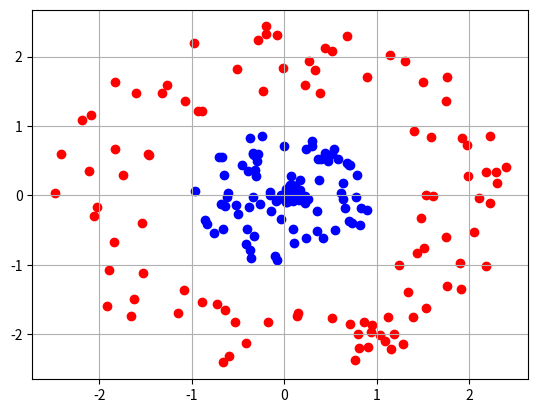
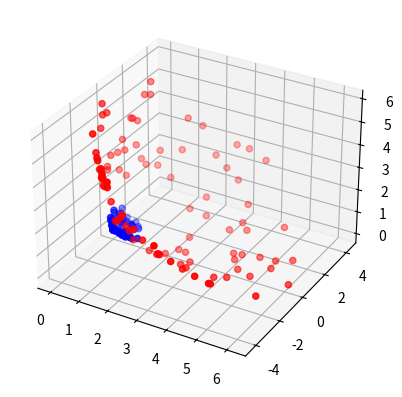
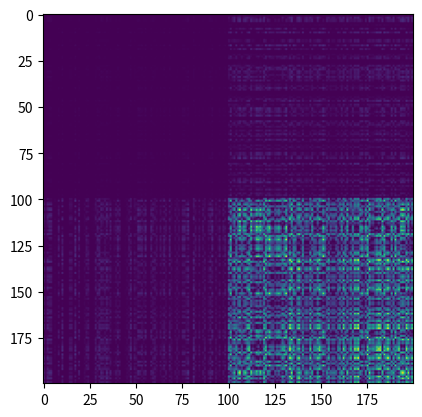
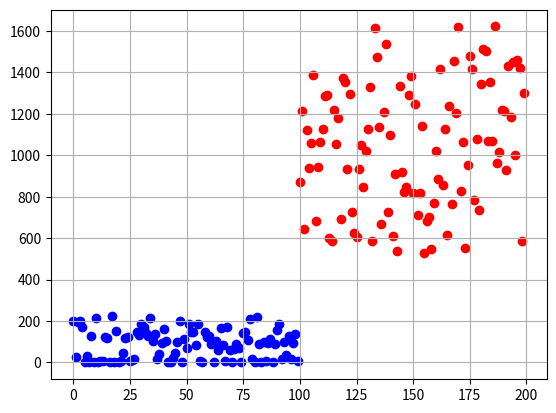
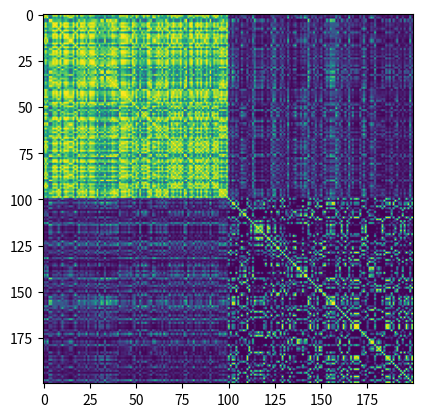
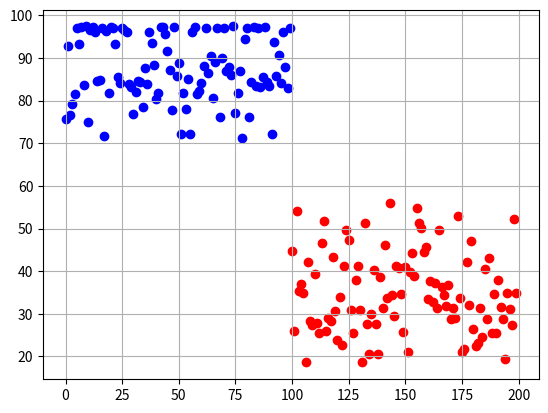

These charts were generated, in order, by the following Python code:
#%%
import matplotlib.pyplot as plt
import numpy as np

#%% 12.1.1
# number of points
N = 100

# generate points for class 1
r = np.random.rand(N, 1)
T = 2*np.pi*np.random.rand(N, 1)
points = r*np.exp(1j*T)
class1 = np.hstack((np.real(points), np.imag(points)))
fig, ax = plt.subplots()
ax.grid()
ax.scatter(class1[:, 0], class1[:, 1], color='b')

# generate points for class 2
r = np.random.rand(N, 1) + 1.5
T = 2*np.pi*np.random.rand(N, 1)
points = r*np.exp(1j*T)
class2 = np.hstack((np.real(points), np.imag(points)))
ax.scatter(class2[:, 0], class2[:, 1], color='r')

# stack data matrix
X = np.vstack((class1, class2))
y = np.vstack((np.ones((1, N)), 2*np.ones((1, N))))

#%% 12.1.2
# apply the non-linear transform and plot in 3d to confirm that the points are
# now linearly seperable
# x1^2, sqrt(2)*x1*x2, x2^2 from exercise!
PHI = np.vstack((X[:, 0]**2, 2**0.5*X[:,0]*X[:,1], X[:,1]**2)).T # complete the line 
fig = plt.figure()
ax = fig.add_subplot(111, projection='3d')
ax.scatter(PHI[:N, 0], PHI[:N, 1], PHI[:N, 2], color='b')
ax.scatter(PHI[-N:, 0], PHI[-N:, 1], PHI[-N:, 2], color='r')
plt.show()

#%% 12.1.4
# calculate the homogenous polynomial kernel and plot
K = np.empty((2*N, 2*N))
r = 2
for i in range(2*N):
    for j in range(2*N):
        K[i, j] = (X[i,:] @ X[j, :])**r # complete the line 

# plot the K matrix on a color scale
fig, ax = plt.subplots()
ax.imshow(K)

#%% 12.1.5
# apply the representer theorem with theta_k=1 for all k
f = K.sum(axis=0) # complete the line 
fig, ax = plt.subplots()
ax.grid()
ax.scatter(np.arange(N), f[:N], color='b')
ax.scatter(np.arange(N, 2*N), f[-N:], color='r')

#%% 12.1.6
# calculate the Gaussian kernel and plot
sigma2 = 1  # sigma squared
K = np.empty((2*N, 2*N))
for i in range(2*N):
    for j in range(2*N):
        K[i, j] = np.exp(- np.linalg.norm(X[i,:] - X[j,:])**2 / (2*sigma2) ) # complete the line 

# plot the K matrix on a color scale
fig, ax = plt.subplots()
ax.imshow(K)

# apply the representer theorem with theta_k=1 for all k
f = K.sum(axis=0)
fig, ax = plt.subplots()
ax.grid()
ax.scatter(np.arange(N), f[:N], color='b')
ax.scatter(np.arange(N, 2*N), f[-N:], color='r')
# %%
